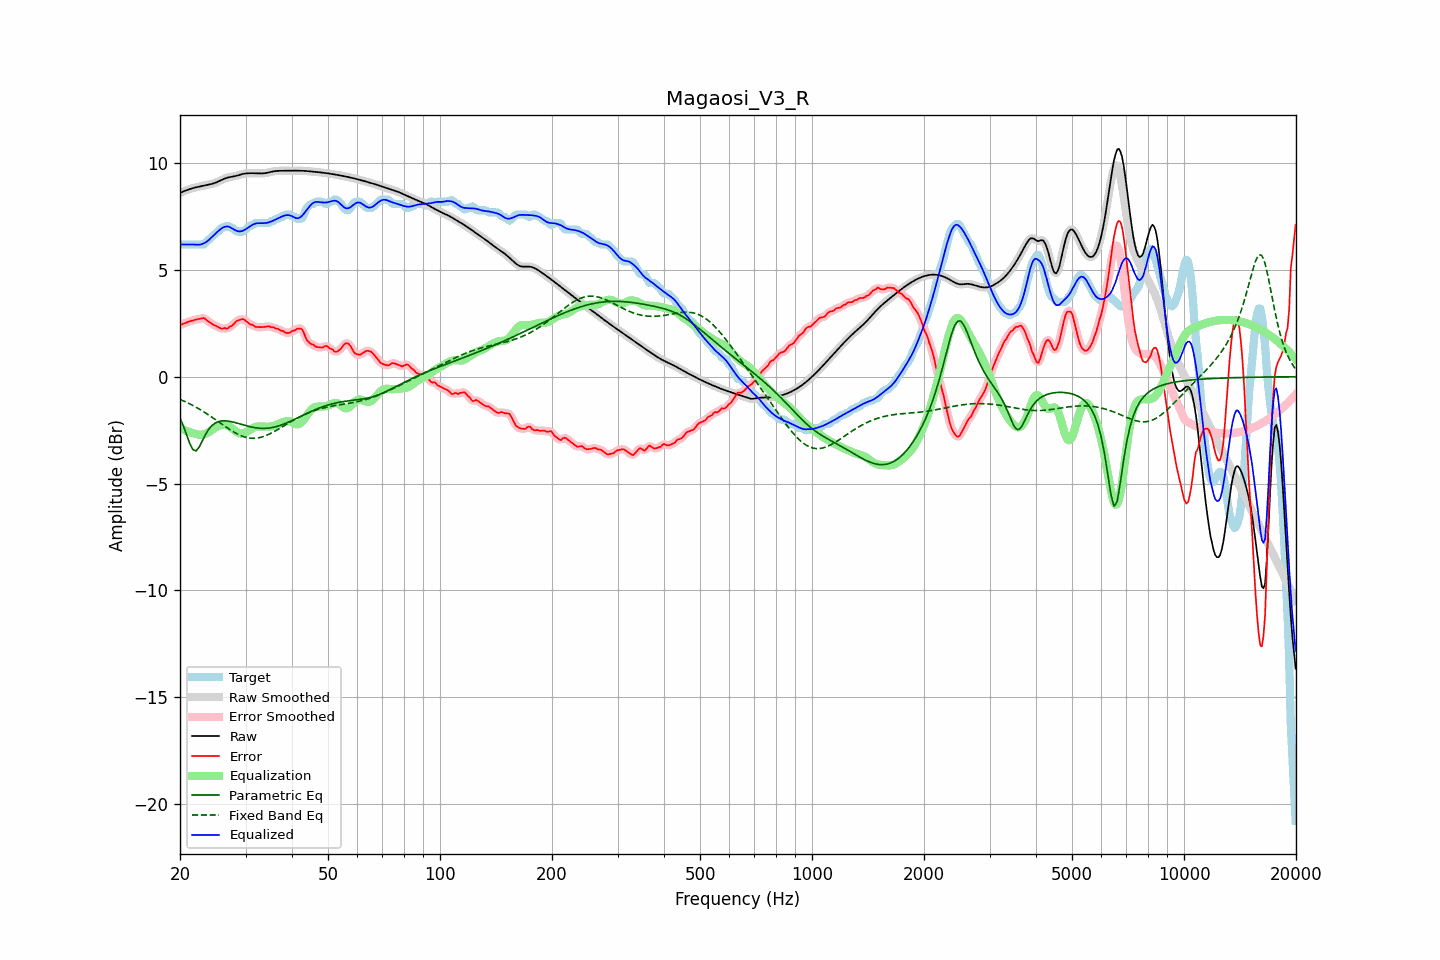

Values plotted in this chart, from the file beside it:
frequency, raw, error, smoothed, error_smoothed, equalization, parametric_eq, fixed_band_eq, equalized_raw, equalized_smoothed, target
20.00, 8.60, 2.41, 8.60, 2.41, -2.41, -1.93, -1.06, 6.19, 6.19, 6.19
20.20, 8.63, 2.44, 8.63, 2.44, -2.44, -2.11, -1.09, 6.19, 6.19, 6.19
20.40, 8.67, 2.48, 8.67, 2.48, -2.48, -2.28, -1.13, 6.19, 6.19, 6.19
20.61, 8.70, 2.51, 8.70, 2.51, -2.51, -2.49, -1.16, 6.19, 6.19, 6.19
20.81, 8.73, 2.54, 8.73, 2.54, -2.54, -2.69, -1.20, 6.19, 6.19, 6.19
21.02, 8.75, 2.56, 8.76, 2.56, -2.56, -2.90, -1.23, 6.19, 6.19, 6.19
21.23, 8.78, 2.59, 8.78, 2.59, -2.59, -3.11, -1.27, 6.19, 6.19, 6.19
21.44, 8.80, 2.61, 8.80, 2.61, -2.61, -3.26, -1.31, 6.19, 6.19, 6.19
21.66, 8.83, 2.63, 8.83, 2.64, -2.64, -3.41, -1.35, 6.19, 6.19, 6.19
21.87, 8.85, 2.66, 8.85, 2.66, -2.66, -3.44, -1.39, 6.18, 6.18, 6.19
22.09, 8.86, 2.67, 8.86, 2.67, -2.69, -3.47, -1.43, 6.18, 6.18, 6.19
22.31, 8.88, 2.69, 8.88, 2.69, -2.71, -3.38, -1.47, 6.18, 6.18, 6.19
22.54, 8.90, 2.71, 8.90, 2.71, -2.72, -3.29, -1.51, 6.18, 6.18, 6.19
22.76, 8.91, 2.72, 8.91, 2.73, -2.72, -3.14, -1.56, 6.19, 6.19, 6.19
22.99, 8.93, 2.74, 8.93, 2.74, -2.71, -2.99, -1.61, 6.22, 6.22, 6.19
23.22, 8.94, 2.75, 8.94, 2.73, -2.70, -2.83, -1.65, 6.25, 6.25, 6.20
23.45, 8.96, 2.68, 8.96, 2.69, -2.67, -2.68, -1.70, 6.29, 6.29, 6.27
23.69, 8.97, 2.62, 8.97, 2.63, -2.63, -2.56, -1.75, 6.34, 6.34, 6.35
23.92, 8.99, 2.57, 8.99, 2.57, -2.59, -2.44, -1.80, 6.40, 6.40, 6.42
24.16, 9.01, 2.53, 9.01, 2.52, -2.54, -2.36, -1.85, 6.47, 6.47, 6.48
24.40, 9.03, 2.47, 9.03, 2.47, -2.48, -2.27, -1.90, 6.55, 6.55, 6.56
24.65, 9.05, 2.42, 9.05, 2.43, -2.43, -2.22, -1.95, 6.62, 6.62, 6.63
24.89, 9.08, 2.39, 9.08, 2.39, -2.38, -2.16, -2.01, 6.69, 6.69, 6.69
25.14, 9.11, 2.36, 9.11, 2.35, -2.34, -2.13, -2.06, 6.76, 6.76, 6.75
25.39, 9.14, 2.32, 9.14, 2.31, -2.31, -2.10, -2.11, 6.83, 6.83, 6.82
25.65, 9.18, 2.27, 9.18, 2.28, -2.28, -2.08, -2.17, 6.89, 6.89, 6.90
25.91, 9.21, 2.25, 9.21, 2.26, -2.26, -2.07, -2.22, 6.95, 6.95, 6.97
26.16, 9.25, 2.26, 9.25, 2.25, -2.26, -2.07, -2.27, 6.99, 6.99, 6.99
26.43, 9.28, 2.28, 9.28, 2.25, -2.26, -2.06, -2.32, 7.02, 7.02, 7.00
26.69, 9.30, 2.24, 9.30, 2.27, -2.27, -2.07, -2.38, 7.03, 7.03, 7.06
26.96, 9.33, 2.28, 9.33, 2.29, -2.30, -2.08, -2.43, 7.03, 7.02, 7.05
27.23, 9.34, 2.35, 9.34, 2.32, -2.34, -2.09, -2.48, 7.00, 7.00, 6.99
27.50, 9.36, 2.37, 9.36, 2.38, -2.39, -2.10, -2.52, 6.96, 6.96, 6.99
27.77, 9.37, 2.43, 9.37, 2.44, -2.45, -2.12, -2.57, 6.92, 6.92, 6.94
28.05, 9.38, 2.51, 9.38, 2.51, -2.51, -2.14, -2.61, 6.87, 6.87, 6.88
28.33, 9.40, 2.59, 9.40, 2.58, -2.57, -2.16, -2.65, 6.83, 6.83, 6.81
28.62, 9.42, 2.63, 9.42, 2.63, -2.61, -2.18, -2.69, 6.81, 6.81, 6.79
28.90, 9.44, 2.65, 9.45, 2.66, -2.65, -2.20, -2.73, 6.80, 6.80, 6.79
29.19, 9.47, 2.68, 9.47, 2.68, -2.66, -2.23, -2.76, 6.81, 6.81, 6.79
29.48, 9.49, 2.70, 9.49, 2.68, -2.66, -2.25, -2.79, 6.83, 6.83, 6.79
29.78, 9.50, 2.67, 9.50, 2.66, -2.64, -2.27, -2.82, 6.86, 6.86, 6.84
30.08, 9.51, 2.61, 9.51, 2.62, -2.61, -2.29, -2.84, 6.91, 6.91, 6.91
30.38, 9.52, 2.55, 9.52, 2.55, -2.56, -2.31, -2.86, 6.96, 6.96, 6.97
30.68, 9.52, 2.49, 9.52, 2.49, -2.51, -2.33, -2.87, 7.01, 7.01, 7.04
30.99, 9.52, 2.43, 9.52, 2.45, -2.46, -2.35, -2.88, 7.06, 7.06, 7.09
31.30, 9.52, 2.43, 9.52, 2.41, -2.42, -2.36, -2.88, 7.11, 7.11, 7.09
31.61, 9.52, 2.38, 9.52, 2.38, -2.38, -2.38, -2.88, 7.14, 7.14, 7.14
31.93, 9.52, 2.33, 9.52, 2.35, -2.35, -2.39, -2.88, 7.17, 7.17, 7.19
32.24, 9.52, 2.33, 9.52, 2.32, -2.33, -2.40, -2.87, 7.18, 7.18, 7.19
32.57, 9.51, 2.32, 9.51, 2.32, -2.33, -2.41, -2.86, 7.19, 7.19, 7.19
32.89, 9.51, 2.32, 9.51, 2.32, -2.32, -2.42, -2.84, 7.19, 7.19, 7.19
33.22, 9.51, 2.32, 9.51, 2.32, -2.33, -2.42, -2.82, 7.19, 7.19, 7.19
33.55, 9.52, 2.33, 9.52, 2.33, -2.33, -2.42, -2.80, 7.19, 7.19, 7.19
33.89, 9.53, 2.34, 9.53, 2.34, -2.34, -2.42, -2.77, 7.19, 7.19, 7.19
34.23, 9.54, 2.35, 9.54, 2.35, -2.34, -2.41, -2.74, 7.20, 7.20, 7.19
34.57, 9.56, 2.37, 9.56, 2.35, -2.34, -2.41, -2.71, 7.22, 7.22, 7.19
34.92, 9.58, 2.34, 9.58, 2.34, -2.33, -2.40, -2.67, 7.24, 7.24, 7.23
35.27, 9.59, 2.30, 9.59, 2.32, -2.32, -2.38, -2.63, 7.27, 7.27, 7.29
35.62, 9.61, 2.32, 9.61, 2.30, -2.30, -2.37, -2.59, 7.30, 7.30, 7.29
35.97, 9.62, 2.28, 9.62, 2.28, -2.28, -2.35, -2.55, 7.34, 7.34, 7.35
... 635 more rows
